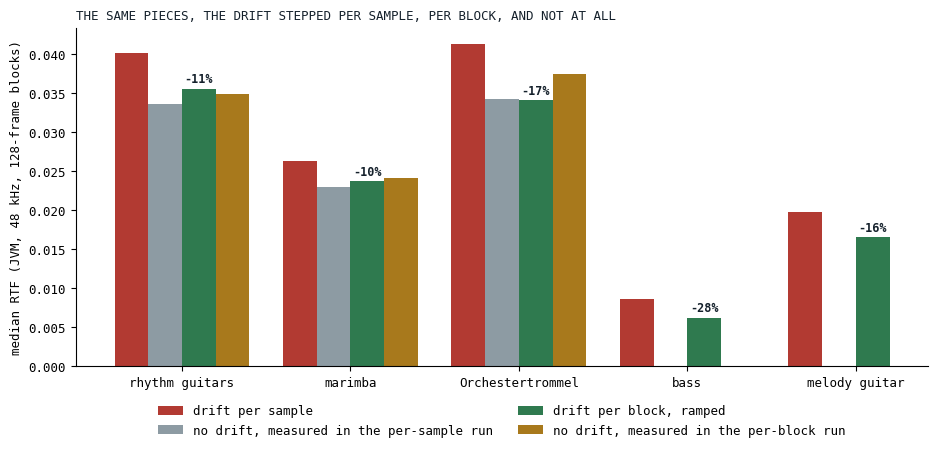
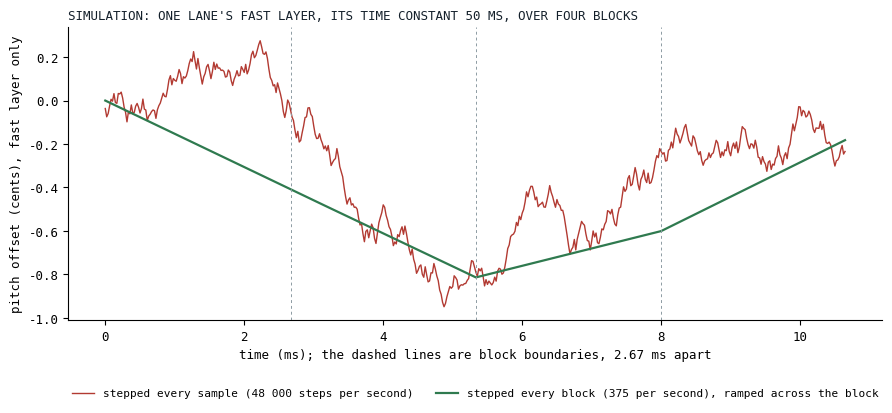
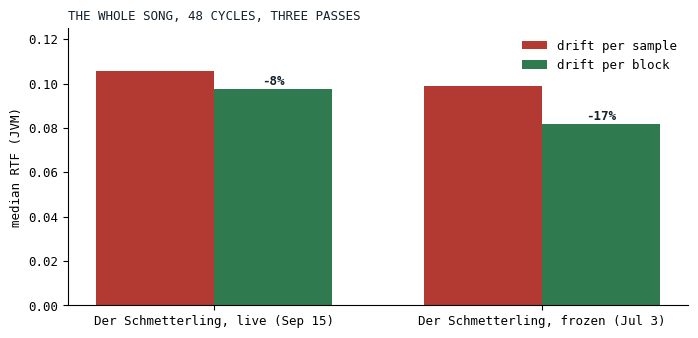

The script that saved these images, in order:
# Figures for "Drift for Free". Data pasted as literals; the source of each block is named in the
# comment above it. Run from this directory: python3 make_fig.py
import math
import matplotlib
matplotlib.use("Agg")
import matplotlib.pyplot as plt

INK, GRAY, CRIM, VERDE, GOLD = "#14202B", "#8D9BA3", "#B23A32", "#2F7A4F", "#A8791C"
plt.rcParams.update({"font.family": "monospace", "font.size": 9})

# ---------------------------------------------------------------------------------------------
# Fig 2 of the post: the rig suite before and after, medRTF, JVM. Source: docs/benchmarks/
# 2026-09-15_175556_song_jvm.md (drift per sample; its "no analog" rows 0.03355 rhythm, 0.02300
# marimba, 0.03426 trommel) and 2026-09-15_175907_song_jvm.md (drift per block; its "no analog"
# rows 0.03491, 0.02413, 0.03750). Each floor is drawn next to the run it was measured in.
# ---------------------------------------------------------------------------------------------
pieces = ["rhythm guitars", "marimba", "Orchestertrommel", "bass", "melody guitar"]
per_sample = [0.04009, 0.02626, 0.04132, 0.00867, 0.01977]
per_block = [0.03555, 0.02368, 0.03409, 0.00625, 0.01653]
floor_before = [0.03355, 0.02300, 0.03426, None, None]
floor_after = [0.03491, 0.02413, 0.03750, None, None]
fig, ax = plt.subplots(figsize=(11, 4.4), dpi=130)
fig.patch.set_facecolor("white"); ax.set_facecolor("white")
w = 0.2
for i, p in enumerate(pieces):
    ax.bar(i - 1.5 * w, per_sample[i], width=w, color=CRIM, label="drift per sample" if i == 0 else None)
    if floor_before[i] is not None:
        ax.bar(i - 0.5 * w, floor_before[i], width=w, color=GRAY, label="no drift, measured in the per-sample run" if i == 0 else None)
    ax.bar(i + 0.5 * w, per_block[i], width=w, color=VERDE, label="drift per block, ramped" if i == 0 else None)
    if floor_after[i] is not None:
        ax.bar(i + 1.5 * w, floor_after[i], width=w, color=GOLD, label="no drift, measured in the per-block run" if i == 0 else None)
    ax.text(i + 0.5 * w, per_block[i] + 0.0008, f"{100 * (per_block[i] - per_sample[i]) / per_sample[i]:+.0f}%", ha="center", fontsize=8.5, color=INK, fontweight="bold")
ax.set_xticks(range(len(pieces))); ax.set_xticklabels(pieces)
ax.set_ylabel("median RTF (JVM, 48 kHz, 128-frame blocks)")
ax.spines[["top", "right"]].set_visible(False)
ax.legend(frameon=False, loc="upper center", bbox_to_anchor=(0.5, -0.08), ncol=2)
ax.set_title("THE SAME PIECES, THE DRIFT STEPPED PER SAMPLE, PER BLOCK, AND NOT AT ALL", loc="left", fontsize=9, color=INK)
fig.savefig("rig-before-after.png", bbox_inches="tight", facecolor="white")
plt.close(fig)

# ---------------------------------------------------------------------------------------------
# Fig 1 of the post: one drift lane's multiplier, the fast layer only, SIMULATED with the engine's constants
# (AnalogDriftCoeffs.kt: fast tau 0.05 s, sigma_x = 1/sqrt(3), 0.2 cents peak per unit analog at
# 3 sigma, analog = 15 as in the song): per sample at 48 kHz against per block at 375 Hz with a
# linear ramp, each lane drawing its own noise from one seed (the two consume the stream at
# different rates, so they are two walks of the same character, not the same walk), over four
# 128-frame blocks.
# ---------------------------------------------------------------------------------------------
def coeffs(rate):
    a = 1.0 / (0.05 * rate)
    sigma_y = math.sqrt(a * a / (1.0 - (1.0 - a) ** 2)) * (1.0 / math.sqrt(3.0))
    scale = 15.0 * 0.2 * 5.7780e-4 / (3.0 * sigma_y)
    return a, scale

def xorshift(seed):
    x = seed & 0xFFFFFFFF
    while True:
        x ^= (x << 13) & 0xFFFFFFFF; x ^= x >> 17; x ^= (x << 5) & 0xFFFFFFFF
        yield (x / 2147483647.0) - 1.0  # uniform in about [-1, 1], as the engine maps its draw

blocks, n = 4, 128
# per sample
a_s, k_s = coeffs(48000)
rng = xorshift(20260915); y = 0.0; per_sample_curve = []
for i in range(blocks * n):
    y = (1 - a_s) * y + a_s * next(rng)
    per_sample_curve.append(1.0 + k_s * y)
# per block: one step per block, the multiplier ramps linearly from the previous end to the new one
a_b, k_b = coeffs(375)
rng = xorshift(20260915); y = 0.0; ends = [1.0]
for b in range(blocks + 1):
    y = (1 - a_b) * y + a_b * next(rng)
    ends.append(1.0 + k_b * y)
ramp = []
for b in range(blocks):
    s, e = ends[b], ends[b + 1]
    for i in range(n):
        ramp.append(s + (e - s) * i / n)
cents = lambda m: [1200.0 * math.log2(v) for v in m]
fig, ax = plt.subplots(figsize=(10.5, 3.8), dpi=130)
fig.patch.set_facecolor("white"); ax.set_facecolor("white")
t = [i / 48000.0 * 1000.0 for i in range(blocks * n)]
ax.plot(t, cents(per_sample_curve), color=CRIM, lw=1.0, label="stepped every sample (48 000 steps per second)")
ax.plot(t, cents(ramp), color=VERDE, lw=1.6, label="stepped every block (375 per second), ramped across the block")
for b in range(1, blocks):
    ax.axvline(b * n / 48000.0 * 1000.0, color=GRAY, lw=0.7, ls=(0, (3, 3)))
ax.set_xlabel("time (ms); the dashed lines are block boundaries, 2.67 ms apart")
ax.set_ylabel("pitch offset (cents), fast layer only")
ax.spines[["top", "right"]].set_visible(False)
ax.legend(frameon=False, loc="upper center", bbox_to_anchor=(0.5, -0.2), ncol=2, fontsize=8)
ax.set_title("SIMULATION: ONE LANE'S FAST LAYER, ITS TIME CONSTANT 50 MS, OVER FOUR BLOCKS", loc="left", fontsize=9, color=INK)
fig.savefig("lane-simulation.png", bbox_inches="tight", facecolor="white")
plt.close(fig)

# ---------------------------------------------------------------------------------------------
# Fig 3 of the post: the whole song, live and frozen, before and after. Source: docs/benchmarks/
# 2026-09-15_175711_song_jvm.md (per sample) and 2026-09-15_180013_song_jvm.md (per block).
# ---------------------------------------------------------------------------------------------
names = ["Der Schmetterling, live (Sep 15)", "Der Schmetterling, frozen (Jul 3)"]
before = [0.10575, 0.09873]; after = [0.09734, 0.08186]
fig, ax = plt.subplots(figsize=(8, 3.6), dpi=130)
fig.patch.set_facecolor("white"); ax.set_facecolor("white")
w = 0.36
for i in range(2):
    ax.bar(i - w / 2, before[i], width=w, color=CRIM, label="drift per sample" if i == 0 else None)
    ax.bar(i + w / 2, after[i], width=w, color=VERDE, label="drift per block" if i == 0 else None)
    ax.text(i + w / 2, after[i] + 0.002, f"{100 * (after[i] - before[i]) / before[i]:+.0f}%", ha="center", fontsize=9, color=INK, fontweight="bold")
ax.set_xticks([0, 1]); ax.set_xticklabels(names)
ax.set_ylabel("median RTF (JVM)"); ax.set_ylim(0, 0.125)
ax.spines[["top", "right"]].set_visible(False); ax.legend(frameon=False, loc="upper right")
ax.set_title("THE WHOLE SONG, 48 CYCLES, THREE PASSES", loc="left", fontsize=9, color=INK)
fig.savefig("song-before-after.png", bbox_inches="tight", facecolor="white")
plt.close(fig)
print("figures written")
